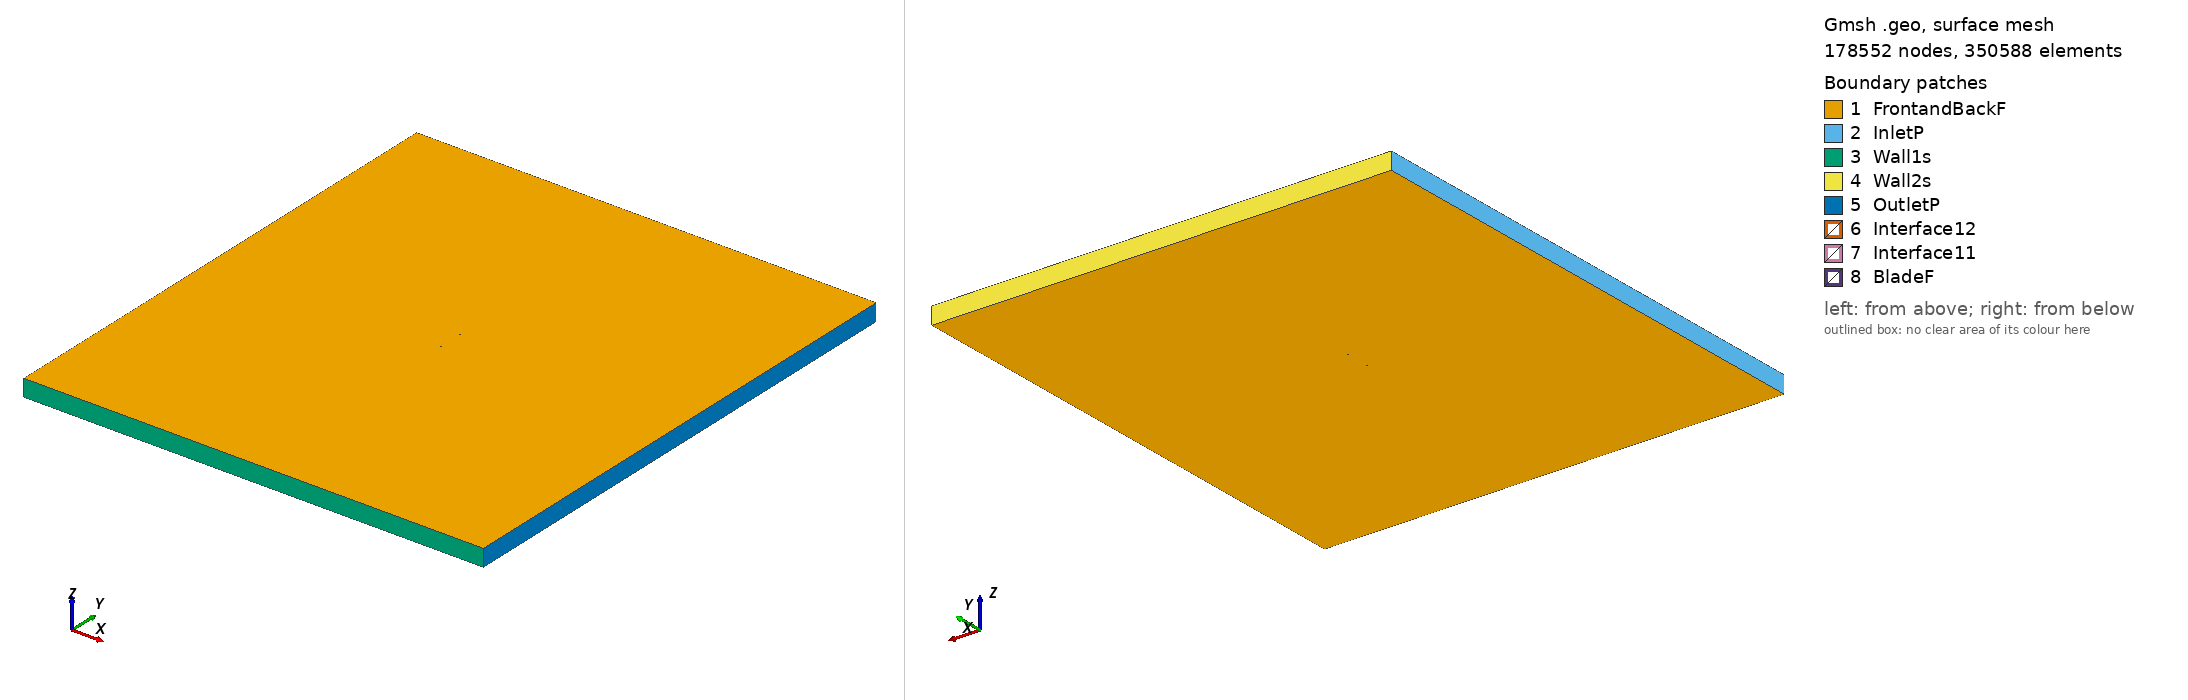

Gmsh geometry script, surface-meshed: 178552 nodes, 350588 surface elements. Boundary patches (legend numbers): 1 FrontandBackF, 2 InletP, 3 Wall1s, 4 Wall2s, 5 OutletP, 6 Interface12, 7 Interface11, 8 BladeF. Left view from above one corner, right view from below the opposite corner. Legend entries are the model's physical surfaces. The drawing asked Gmsh for element sizes between 1% and 20% of the model's largest extent; the script's own settings can give other sizes.

=== goe182_tsr_2.2565_aoa_-2.8316.geo (drawn) ===
SetFactory("OpenCASCADE");

Point(1) = {0.074823, 0.741690, 0, 1.0};
Point(2) = {0.067136, 0.742843, 0, 1.0};
Point(3) = {0.051154, 0.744821, 0, 1.0};
Point(4) = {0.035195, 0.746435, 0, 1.0};
Point(5) = {0.019235, 0.748067, 0, 1.0};
Point(6) = {0.003305, 0.749254, 0, 1.0};
Point(7) = {-0.012598, 0.750000, 0, 1.0};
Point(8) = {-0.028452, 0.749957, 0, 1.0};
Point(9) = {-0.044237, 0.748855, 0, 1.0};
Point(10) = {-0.052071, 0.747389, 0, 1.0};
Point(11) = {-0.059816, 0.744516, 0, 1.0};
Point(12) = {-0.063669, 0.742781, 0, 1.0};
Point(13) = {-0.067488, 0.740507, 0, 1.0};
Point(14) = {-0.071284, 0.737887, 0, 1.0};
Point(15) = {-0.073158, 0.736181, 0, 1.0};
Point(16) = {-0.074908, 0.732550, 0, 1.0};
Point(17) = {-0.072817, 0.730829, 0, 1.0};
Point(18) = {-0.070816, 0.730528, 0, 1.0};
Point(19) = {-0.066862, 0.730686, 0, 1.0};
Point(20) = {-0.062927, 0.731142, 0, 1.0};
Point(21) = {-0.058989, 0.731536, 0, 1.0};
Point(22) = {-0.051138, 0.732750, 0, 1.0};
Point(23) = {-0.043286, 0.733948, 0, 1.0};
Point(24) = {-0.027574, 0.736186, 0, 1.0};
Point(25) = {-0.011833, 0.737983, 0, 1.0};
Point(26) = {0.003925, 0.739511, 0, 1.0};
Point(27) = {0.019728, 0.740345, 0, 1.0};
Point(28) = {0.035563, 0.740656, 0, 1.0};
Point(29) = {0.051429, 0.740510, 0, 1.0};
Point(30) = {0.067298, 0.740300, 0, 1.0};
Point(31) = {0.074897, 0.740200, 0, 1.0};
Point(32) = {-0.074823, -0.741690, 0, 1.0};
Point(33) = {-0.067136, -0.742843, 0, 1.0};
Point(34) = {-0.051154, -0.744821, 0, 1.0};
Point(35) = {-0.035195, -0.746435, 0, 1.0};
Point(36) = {-0.019235, -0.748067, 0, 1.0};
Point(37) = {-0.003305, -0.749254, 0, 1.0};
Point(38) = {0.012598, -0.750000, 0, 1.0};
Point(39) = {0.028452, -0.749957, 0, 1.0};
Point(40) = {0.044237, -0.748855, 0, 1.0};
Point(41) = {0.052071, -0.747389, 0, 1.0};
Point(42) = {0.059816, -0.744516, 0, 1.0};
Point(43) = {0.063669, -0.742781, 0, 1.0};
Point(44) = {0.067488, -0.740507, 0, 1.0};
Point(45) = {0.071284, -0.737887, 0, 1.0};
Point(46) = {0.073158, -0.736181, 0, 1.0};
Point(47) = {0.074908, -0.732550, 0, 1.0};
Point(48) = {0.072817, -0.730829, 0, 1.0};
Point(49) = {0.070816, -0.730528, 0, 1.0};
Point(50) = {0.066862, -0.730686, 0, 1.0};
Point(51) = {0.062927, -0.731142, 0, 1.0};
Point(52) = {0.058989, -0.731536, 0, 1.0};
Point(53) = {0.051138, -0.732750, 0, 1.0};
Point(54) = {0.043286, -0.733948, 0, 1.0};
Point(55) = {0.027574, -0.736186, 0, 1.0};
Point(56) = {0.011833, -0.737983, 0, 1.0};
Point(57) = {-0.003925, -0.739511, 0, 1.0};
Point(58) = {-0.019728, -0.740345, 0, 1.0};
Point(59) = {-0.035563, -0.740656, 0, 1.0};
Point(60) = {-0.051429, -0.740510, 0, 1.0};
Point(61) = {-0.067298, -0.740300, 0, 1.0};
Point(62) = {-0.074897, -0.740200, 0, 1.0};

// Lines: first blade (splines 1-4)
Spline(1) = {1:31};
Spline(2) = {31,1};

// Lines: second blade (splines 5-8)
Spline(3) = {32:62};
Spline(4) = {62,32};

// Outer domain (points 20001-4 and lines)
Point(63) = {-13.50000000, -15.00000000, 0, 1.0};
Point(64) = {-13.50000000, 15.00000000, 0, 1.0};
Point(65) = {13.50000000, 15.00000000, 0, 1.0};
Point(66) = {13.50000000, -15.00000000, 0, 1.0};
Line(11) = {63, 64};
Line(12) = {64, 65};
Line(13) = {65, 66};
Line(14) = {63, 66};

// Interface (between moving and stationary domain) (circles)
Circle(9) = {0, 0, 0, 0.80000000, 0, 2*Pi};
Circle(10) = {0, 0, 0, 0.80000000, 0, 2*Pi};

// Loops collect Lines/Splines/etc (blade1, blade2, domain, first circle)
Line Loop(1) = {1:2};
Line Loop(2) = {3:4};
Line Loop(3) = {11,12,13,-14};
Line Loop(4) = {9};

// BooleanDifference cuts out the circle/interface from the domain
Plane Surface(1) = {3};
Plane Surface(2) = {4};
BooleanDifference{ Surface{1}; Delete;}{ Surface{2}; Delete;}

// This one cuts out the blades from the inner circle/interface
Line Loop(6) = {10};
Plane Surface(5) = {6};
Plane Surface(6) = {1};
Plane Surface(7) = {2};
BooleanDifference{ Surface{5}; Delete;}{ Surface{6,7}; Delete;}

// extrude to 3rd dimension
Extrude {0, 0, 1} {Surface{1}; Surface{5}; Layers{1}; Recombine;}

// Physical Surfaces are the named boundaries (patches)
Physical Surface("Interface11") = {12};
Physical Surface("Interface12") = {10};

// sides of domain
Physical Surface("InletP") = {6};
Physical Surface("OutletP") = {9};

// top and bottom of domain
Physical Surface("Wall1s") = {7};
Physical Surface("Wall2s") = {8};

// Check FrontandBackF by ensuring there is nothing in the 3rd dimension
Physical Surface("FrontandBackF") = {1,11,5,17};
Physical Surface("BladeF") = {13:16};
Physical Volume("Turbine") = {2};
Physical Volume("Farfield") = {1};

// settings for airfoil boundary layer
Field[1] = BoundaryLayer;
Field[1].EdgesList = {1:4};
Field[1].hwall_n = 1e-3;
Field[1].thickness = 1.5e-2;
Field[1].ratio = 1.05;
Field[1].Quads = 1;
BoundaryLayer Field = 1;

// control points for mesh (blade and interface)
// floor((arc length / 1.5mm)/ 2) -> Transfinite Line
Transfinite Line {1,3} = 102 Using Progression 1;
Transfinite Line {2,4} = 2 Using Progression 1;
Transfinite Line {9, 15} = 800 Using Progression 1;

// For more information on gmsh syntax, visit http://gmsh.info/doc/texinfo/gmsh.html
